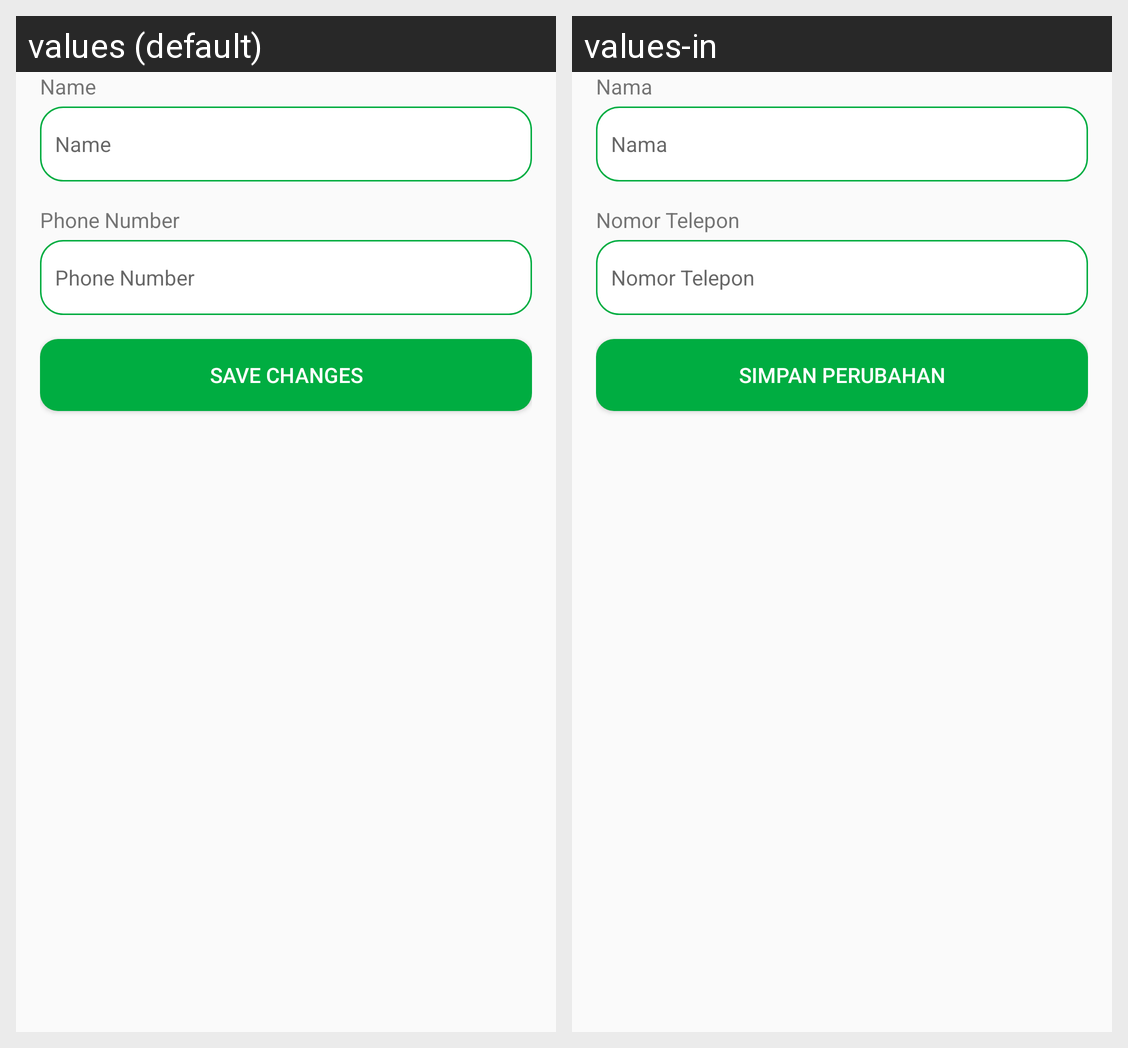

The Android screen above is rendered under two locales of the same app. Produce the string resources it draws, with the default and per-locale values.
Android screen res/layout/fragment_profile.xml rendered under 2 locales, left to right: values (default), values-in. Device: Nexus 5 (rendered at 1080×1920; each locale shown at half size, 540×960, under a caption strip naming it); theme AppTheme.
Strings drawn on this screen, with the default value and each locale's value (text and hints the layout hard-codes, and strings that could not be matched under every locale, appear in the picture but are not listed):

name
  values: Name
  values-in: Nama

phone_number
  values: Phone Number
  values-in: Nomor Telepon

save_changes
  values: Save Changes
  values-in: Simpan Perubahan
